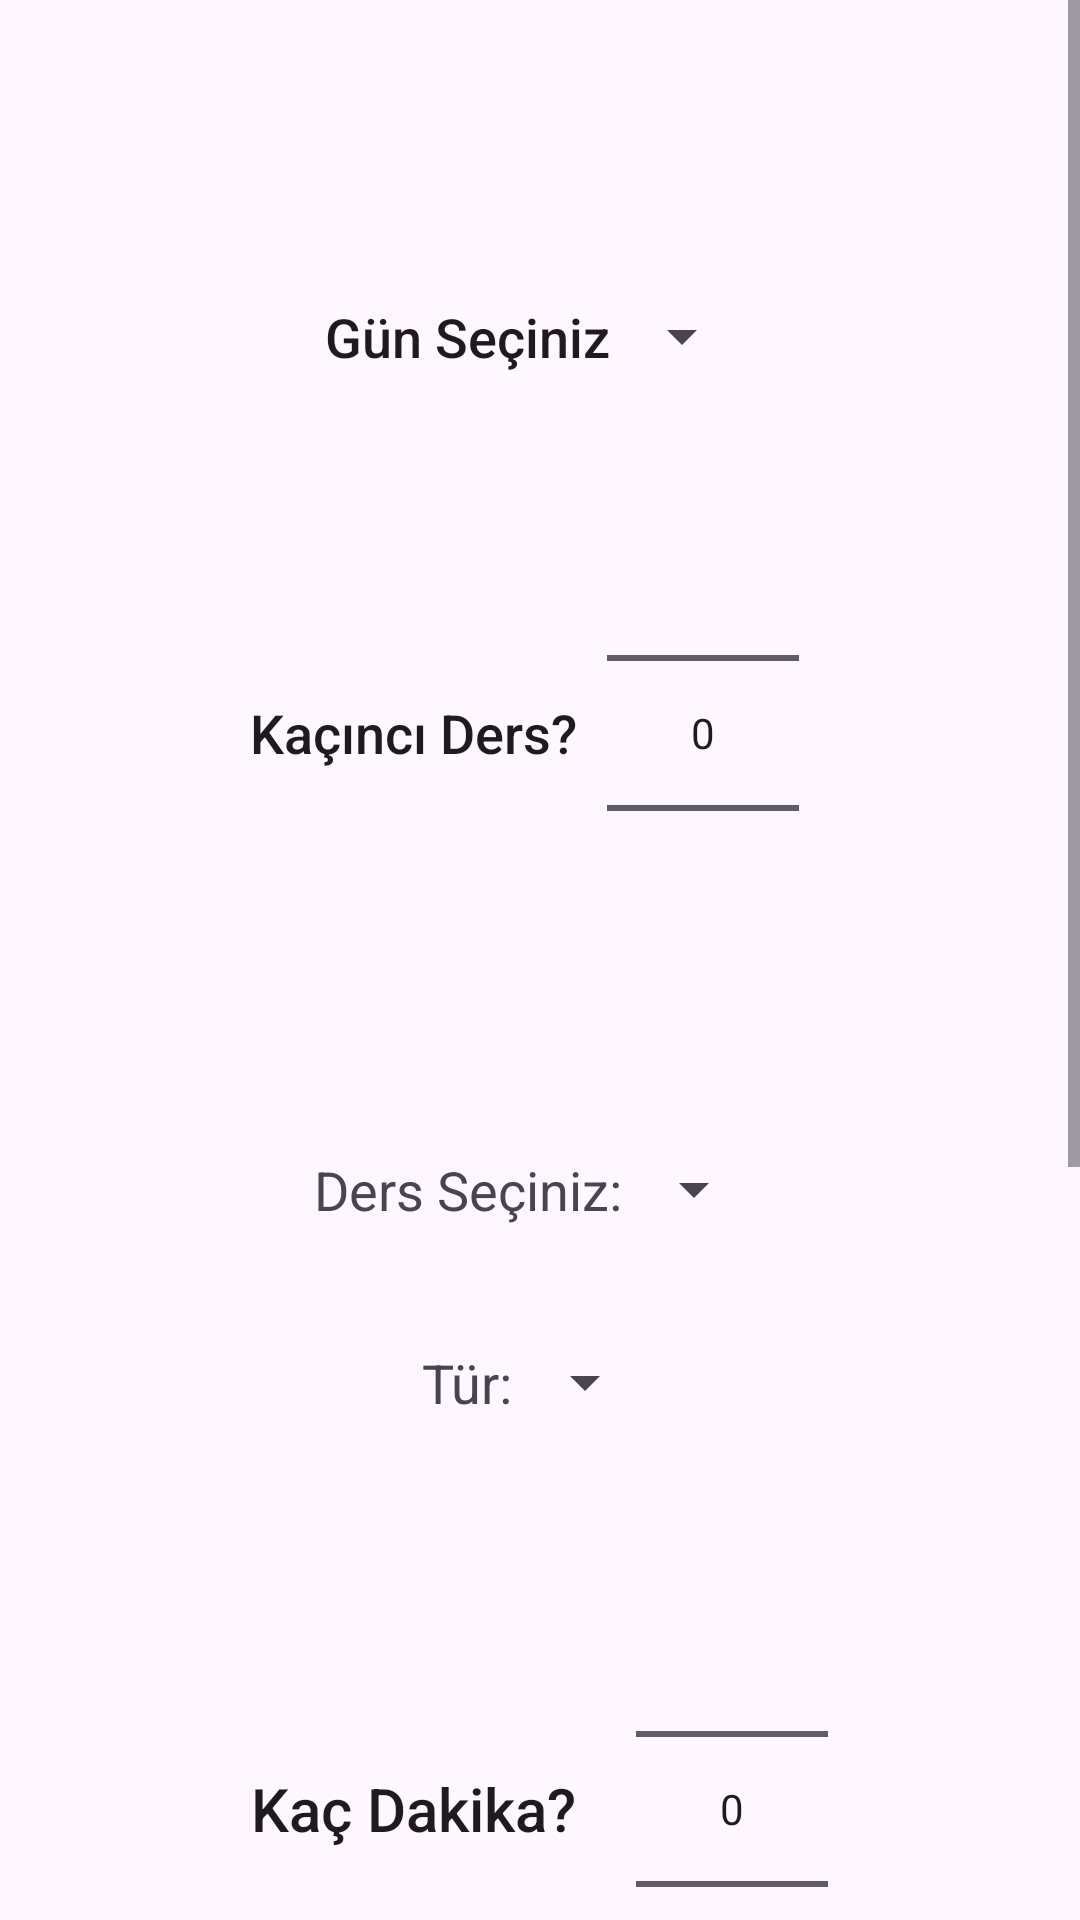

Android layout source for this screen:
<!-- AndroidManifest.xml: application theme Theme.CoachingApp -->
<!-- res/layout/activity_add_program.xml -->
<?xml version="1.0" encoding="utf-8"?>
<ScrollView xmlns:android="http://schemas.android.com/apk/res/android"
    xmlns:tools="http://schemas.android.com/tools"
    android:layout_width="match_parent"
    android:layout_height="match_parent"
    tools:context=".AddProgramActivity">


    <LinearLayout
        android:layout_width="match_parent"
        android:layout_height="wrap_content"
        android:layout_gravity="center_horizontal"
        android:gravity="center_horizontal"
        android:orientation="vertical">

        <LinearLayout
            android:id="@+id/gunSpinnerLayout"
            android:layout_width="320dp"
            android:layout_height="wrap_content"
            android:layout_marginTop="100dp"
            android:gravity="center"
            android:orientation="horizontal">

            <TextView
                style="@style/TextAppearance.AppCompat.Title"
                android:layout_width="wrap_content"
                android:layout_height="wrap_content"
                android:layout_gravity="center"
                android:text="@string/g_n_se_iniz"
                android:textSize="18sp" />

            <Spinner
                android:id="@+id/gunSpinner"
                android:layout_width="wrap_content"
                android:layout_height="match_parent"
                android:layout_gravity="center"
                android:spinnerMode="dialog" />
        </LinearLayout>

        <LinearLayout
            android:id="@+id/sayiSpinnerLayout"
            android:layout_width="320dp"
            android:layout_height="wrap_content"
            android:layout_margin="20dp"
            android:gravity="center"
            android:orientation="horizontal">

            <TextView
                style="@style/TextAppearance.AppCompat.Title"
                android:layout_width="wrap_content"
                android:layout_height="wrap_content"
                android:layout_gravity="center"
                android:text="@string/ka_nc_ders"
                android:textSize="18sp" />

            <NumberPicker
                android:id="@+id/numberPickerSayi"
                android:layout_width="wrap_content"
                android:layout_height="wrap_content"
                android:layout_margin="10dp" />
        </LinearLayout>

        <LinearLayout
            android:id="@+id/dutyDersAdiSpinnerLayout"
            android:layout_width="320dp"
            android:layout_height="wrap_content"
            android:layout_margin="20dp"
            android:gravity="center"
            android:orientation="horizontal">

            <TextView
                android:layout_width="wrap_content"
                android:layout_height="wrap_content"
                android:layout_gravity="center"
                android:text="@string/ders_se_imi_yap_n_z"
                android:textSize="18sp" />

            <Spinner
                android:id="@+id/dutyDersAdiSpinner"
                android:layout_width="wrap_content"
                android:layout_height="match_parent"
                android:layout_gravity="center"
                android:spinnerMode="dialog" />
        </LinearLayout>

        <LinearLayout
            android:id="@+id/dutyTurSpinnerLayout"
            android:layout_width="320dp"
            android:layout_height="wrap_content"
            android:layout_margin="20dp"
            android:gravity="center"
            android:orientation="horizontal">

            <TextView
                android:layout_width="wrap_content"
                android:layout_height="wrap_content"
                android:layout_gravity="center"
                android:text="@string/t_r"
                android:textSize="18sp" />

            <Spinner
                android:id="@+id/dutyTurSpinner"
                android:layout_width="wrap_content"
                android:layout_height="match_parent"
                android:layout_gravity="center"
                android:spinnerMode="dialog" />
        </LinearLayout>

        <LinearLayout
            android:id="@+id/containerLayout3"
            android:layout_width="wrap_content"
            android:layout_height="wrap_content"
            android:layout_margin="10dp"
            android:gravity="center"
            android:orientation="horizontal">

            <TextView
                style="@style/TextAppearance.AppCompat.Title"
                android:layout_width="wrap_content"
                android:layout_height="wrap_content"
                android:layout_margin="10dp"
                android:text="@string/ka_dakika">

            </TextView>

            <NumberPicker
                android:id="@+id/numberPickerDk"
                android:layout_width="wrap_content"
                android:layout_height="wrap_content"
                android:layout_margin="10dp" />

        </LinearLayout>

        <LinearLayout
            android:id="@+id/containerLayout4"
            android:layout_width="wrap_content"
            android:layout_height="wrap_content"
            android:layout_margin="10dp"
            android:gravity="center"
            android:orientation="horizontal">

            <TextView
                style="@style/TextAppearance.AppCompat.Title"
                android:layout_width="wrap_content"
                android:layout_height="wrap_content"
                android:layout_margin="10dp"
                android:text="@string/ka_soru">

            </TextView>

            <NumberPicker
                android:id="@+id/numberPickerSoru"
                android:layout_width="wrap_content"
                android:layout_height="wrap_content"
                android:layout_margin="10dp" />

        </LinearLayout>

        <Button
            android:id="@+id/dutySaveButton"
            style="@style/Widget.Material3.Button.ElevatedButton"
            android:layout_width="320dp"
            android:layout_height="60dp"
            android:layout_gravity="center_horizontal"
            android:layout_marginStart="30dp"
            android:layout_marginTop="30dp"
            android:layout_marginEnd="30dp"
            android:layout_marginBottom="30dp"
            android:text="@string/kaydet"
            android:textSize="18sp">

        </Button>

    </LinearLayout>


</ScrollView>
<!-- resources referenced by this layout -->
<resources>
  <string name="ders_se_imi_yap_n_z">Ders Seçiniz:</string>
  <string name="g_n_se_iniz">Gün Seçiniz</string>
  <string name="ka_dakika">Kaç Dakika?</string>
  <string name="ka_nc_ders">Kaçıncı Ders?</string>
  <string name="kaydet">Kaydet</string>
  <string name="t_r">Tür:</string>
  <style name="Theme.CoachingApp" parent="Theme.Material3.DayNight.NoActionBar">
          
          <item name="colorPrimary">#2357DD</item>
          <item name="colorPrimaryVariant">#32C5FF</item>
          <item name="colorAccent">#F73757</item>
  
          <item name="colorOnPrimary">@color/white</item>
          
          <item name="colorSecondary">#32C5FF</item>
          <item name="colorSecondaryVariant">#6D58FC</item>
          <item name="colorOnSecondary">@color/black</item>
          
          <item name="android:statusBarColor">?attr/colorPrimaryVariant</item>
          <item name="android:color">#000000</item>
          
      </style>
  <!-- not gathered from this repository: default colours our renderer supplied (Android Studio template values) -->
  <color name="black">#FF000000</color>
  <color name="white">#FFFFFFFF</color>
</resources>
